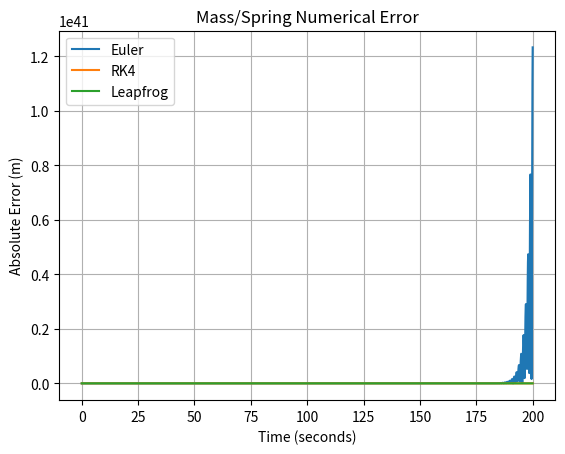
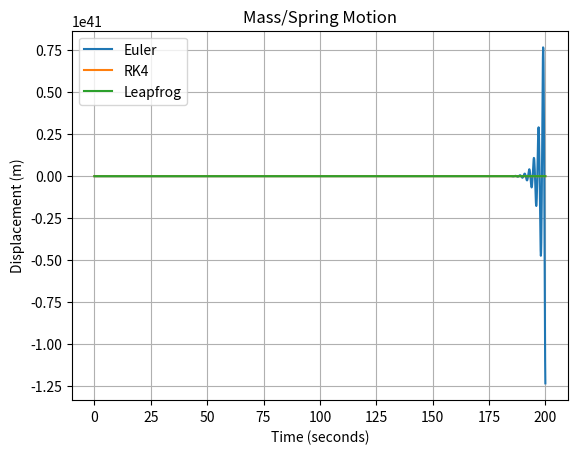

These figures' Python source, in order:
import math



import matplotlib.pyplot as plt



# Constants



m = 2.0



k = 20.0



x0 = 0.5



v0 = 0.0



dt = 0.1



total_time = 200.0



steps = int(total_time / dt)



# Acceleration



def acceleration(x):



    return -(k / m) * x



# Exact solution



def exact_solution(t):



    omega = math.sqrt(k / m)



    return x0 * math.cos(omega * t)



# ==================================================



# EULER METHOD



# ==================================================



time_euler = []



x_euler = []



x = x0



v = v0



for i in range(steps + 1):



    t = i * dt



    time_euler.append(t)



    x_euler.append(x)



    a = acceleration(x)



    x = x + dt * v



    v = v + dt * a



# ==================================================



# RUNGE-KUTTA 4 METHOD



# ==================================================



time_rk = []



x_rk = []



x = x0



v = v0



def rk4_step(x, v, dt):



    # k1



    k1_x = v



    k1_v = acceleration(x)



    # k2



    k2_x = v + 0.5 * dt * k1_v



    k2_v = acceleration(x + 0.5 * dt * k1_x)



    # k3



    k3_x = v + 0.5 * dt * k2_v



    k3_v = acceleration(x + 0.5 * dt * k2_x)



    # k4



    k4_x = v + dt * k3_v



    k4_v = acceleration(x + dt * k3_x)



    new_x = x + (dt / 6) * (



        k1_x + 2*k2_x + 2*k3_x + k4_x



    )



    new_v = v + (dt / 6) * (



        k1_v + 2*k2_v + 2*k3_v + k4_v



    )



    return new_x, new_v



for i in range(steps + 1):



    t = i * dt



    time_rk.append(t)



    x_rk.append(x)



    x, v = rk4_step(x, v, dt)



# ==================================================



# LEAPFROG METHOD



# ==================================================



time_lf = []



x_lf = []



x = x0



v = v0



# Initial half-step velocity



v_half = v + 0.5 * dt * acceleration(x)



for i in range(steps + 1):



    t = i * dt



    time_lf.append(t)



    x_lf.append(x)



    # Update position



    x = x + dt * v_half



    # Update velocity at half step



    v_half = v_half + dt * acceleration(x)



# ==================================================



# CALCULATE ERRORS



# ==================================================



error_euler = []



error_rk = []



error_lf = []



for i in range(len(time_euler)):



    exact = exact_solution(time_euler[i])



    error_euler.append(



        abs(x_euler[i] - exact)



    )



    error_rk.append(



        abs(x_rk[i] - exact)



    )



for i in range(len(time_lf)):



    exact = exact_solution(time_lf[i])



    error_lf.append(



        abs(x_lf[i] - exact)



    )



# ==================================================



# PLOT ERROR



# ==================================================



plt.figure()



plt.plot(time_euler, error_euler, label="Euler")



plt.plot(time_rk, error_rk, label="RK4")



plt.plot(time_lf, error_lf, label="Leapfrog")



plt.xlabel("Time (seconds)")



plt.ylabel("Absolute Error (m)")



plt.title("Mass/Spring Numerical Error")



plt.legend()



plt.grid()



plt.show()



# ==================================================



# PLOT MOTION



# ==================================================



plt.figure()



plt.plot(time_euler, x_euler, label="Euler")



plt.plot(time_rk, x_rk, label="RK4")



plt.plot(time_lf, x_lf, label="Leapfrog")



plt.xlabel("Time (seconds)")



plt.ylabel("Displacement (m)")



plt.title("Mass/Spring Motion")



plt.legend()



plt.grid()



plt.show()



# ==================================================



# PRINT FINAL ERRORS



# ==================================================



print("Final Euler error:", error_euler[-1])



print("Final RK4 error:", error_rk[-1])



print("Final Leapfrog error:", error_lf[-1])
